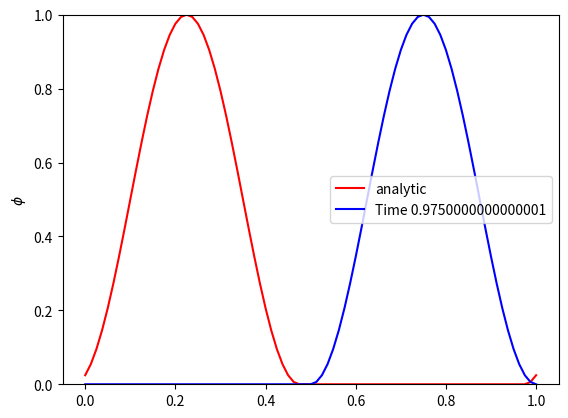

The script that saved this image:
import numpy as np
import matplotlib.pyplot as plt

u = 1.0
nx = 80
x = np.linspace(0.0, 1.0, nx + 1)
nt = 40
dx = 2./nx
dt = 1./nt

# c = u*dt/dx
# If c > 1, the solution is unstable. If c < 1, the solution is stable and not damping.

# The spacial resolution
# The time step
# The initial conditions and arrays for the old and new time steps
phi = np.where(x%1. < 0.5, np.power(np.sin(2*x*np.pi), 2), 0.)
phiOld = phi.copy()
def analytic(x,t):
    return np.where((x-u*t)%1. < 0.5, np.power(np.sin(2*np.pi*(x-u*t)),2), 0.)


# Plot the initial conditions
plt.plot(x, phi, 'k', label = 'initial_conditions')
plt.legend(loc = 'best')
plt.ylabel('$\phi$')
plt.axhline(0, linestyle = ':', color = 'black')
plt.ylim([0,1])

plt. pause(1)
# Loop over all time steps
for n in range(nt):
  for j in range(1,nx+1):
# (avoiding boundary conditions)
    phi[j] = phiOld[j] - u*dt*(phiOld[j] - phiOld[j - 1])/dx
  phi[0]=phi[-1]  
  phiOld = phi.copy()
  plt.cla()
  plt.plot(x,analytic(x,n*dt),'r',label='analytic')
  plt.plot(x, phi, 'b', label = 'Time ' + str(n*dt))
  plt.legend(loc = 'best')
  plt.ylabel('$\phi$')
  plt.ylim([0,1])
  plt.pause(0.05)
